2-way image classification set "data" from GitHub (An-Yan-d/which_is_natural); label vocabulary: natural, artificial.

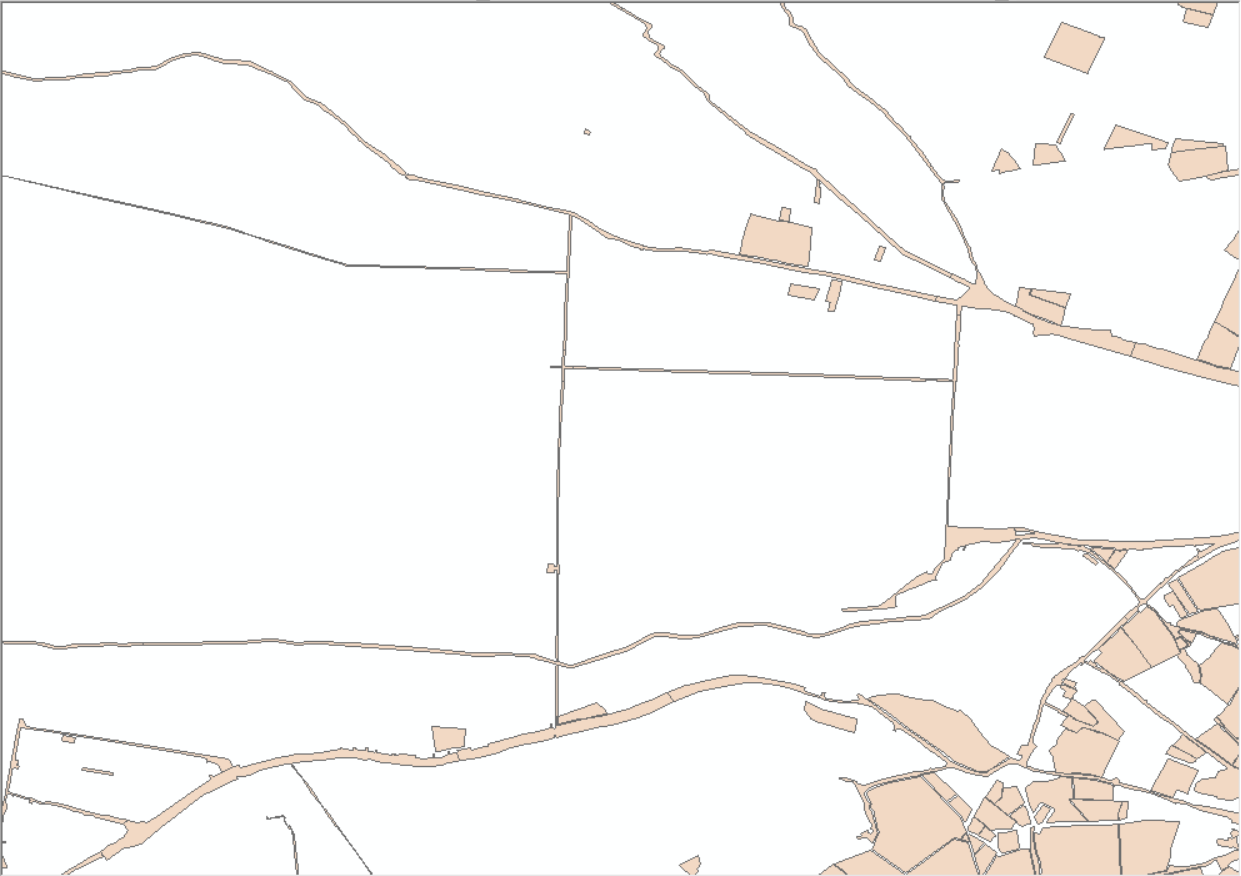
Label: artificial

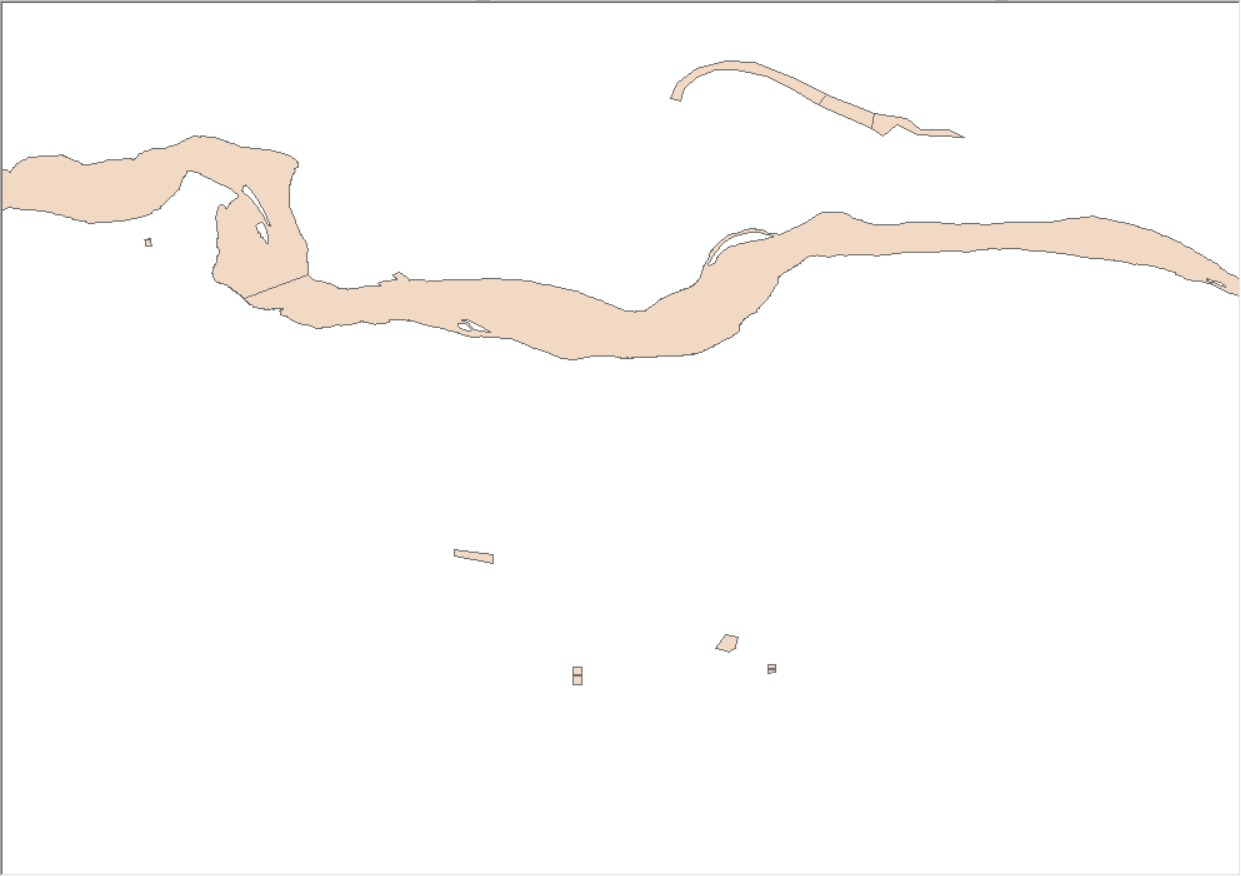
Label: natural

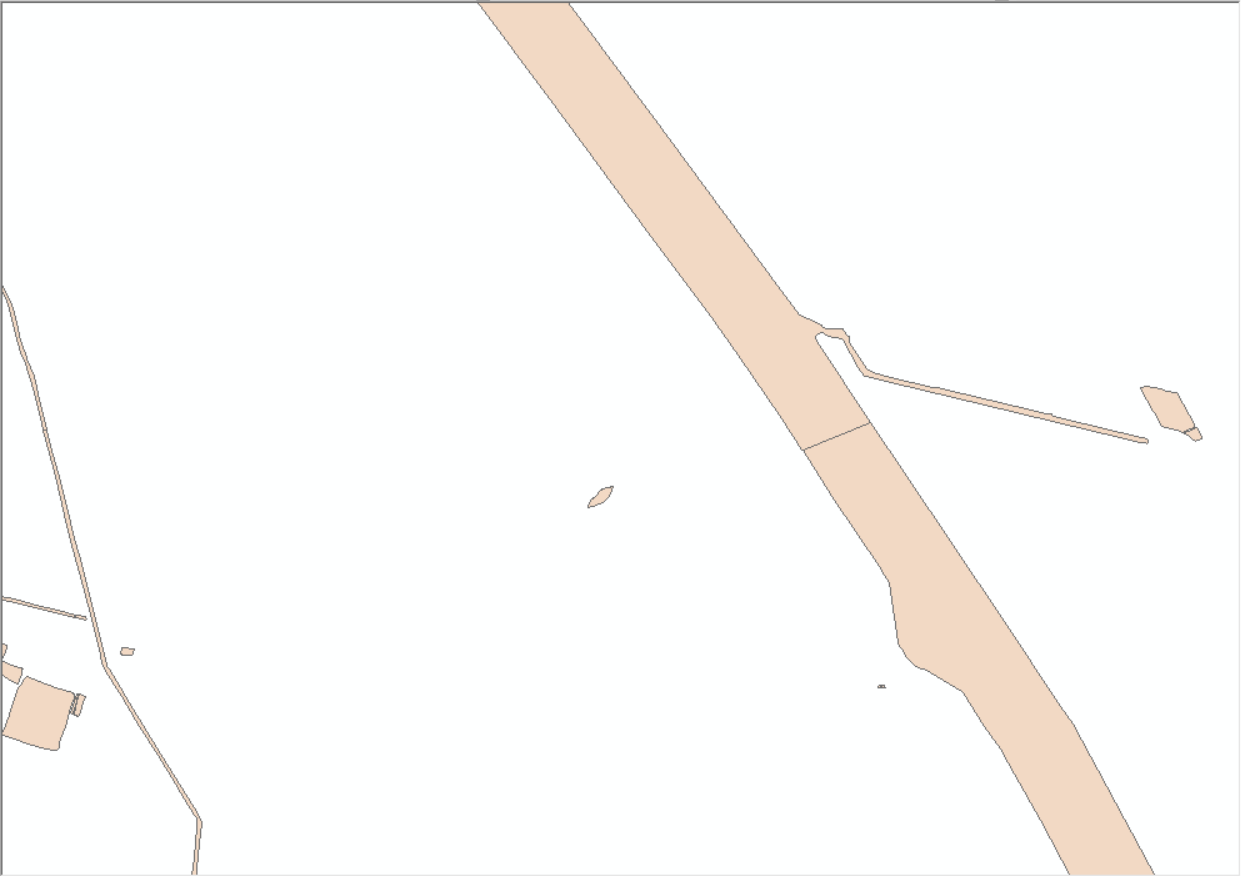
Label: artificial

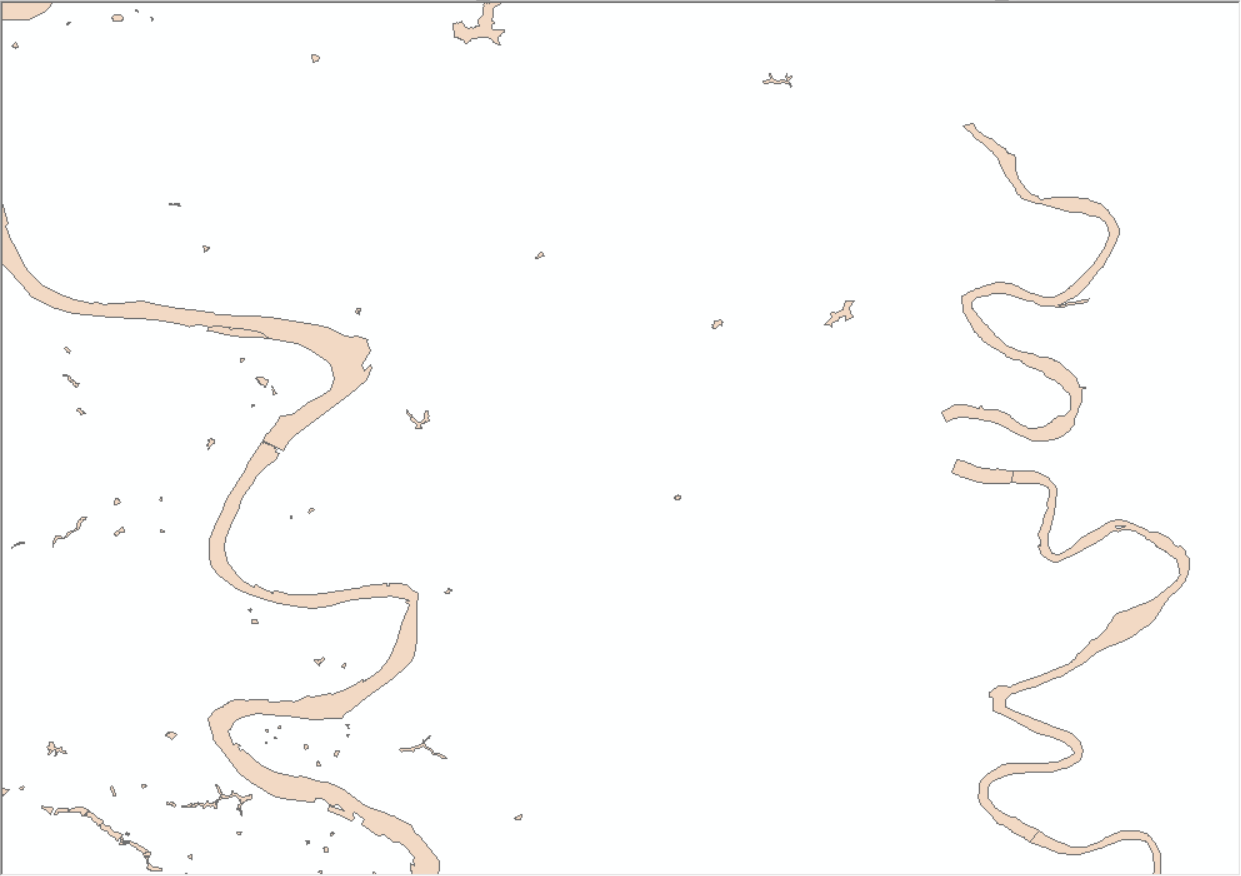
Label: natural

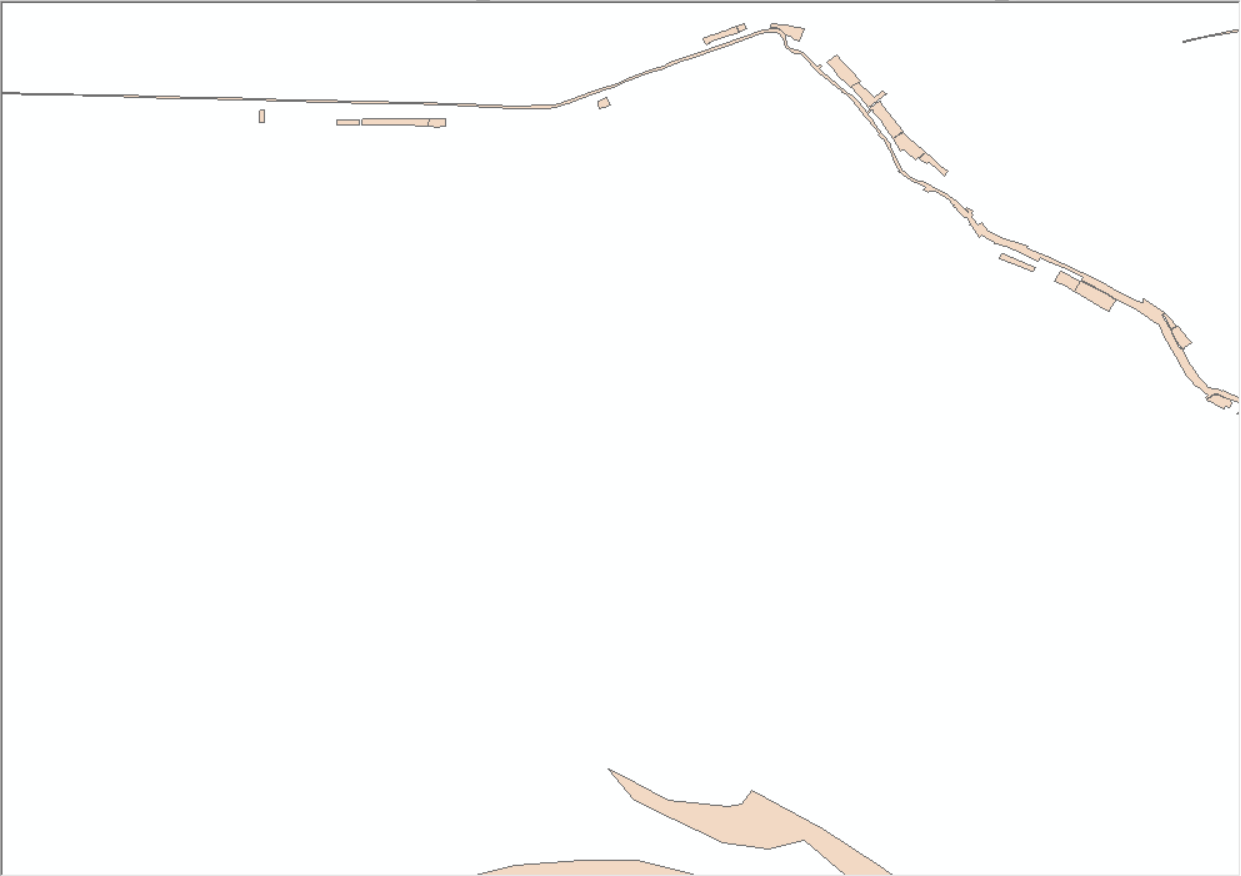
Label: artificial

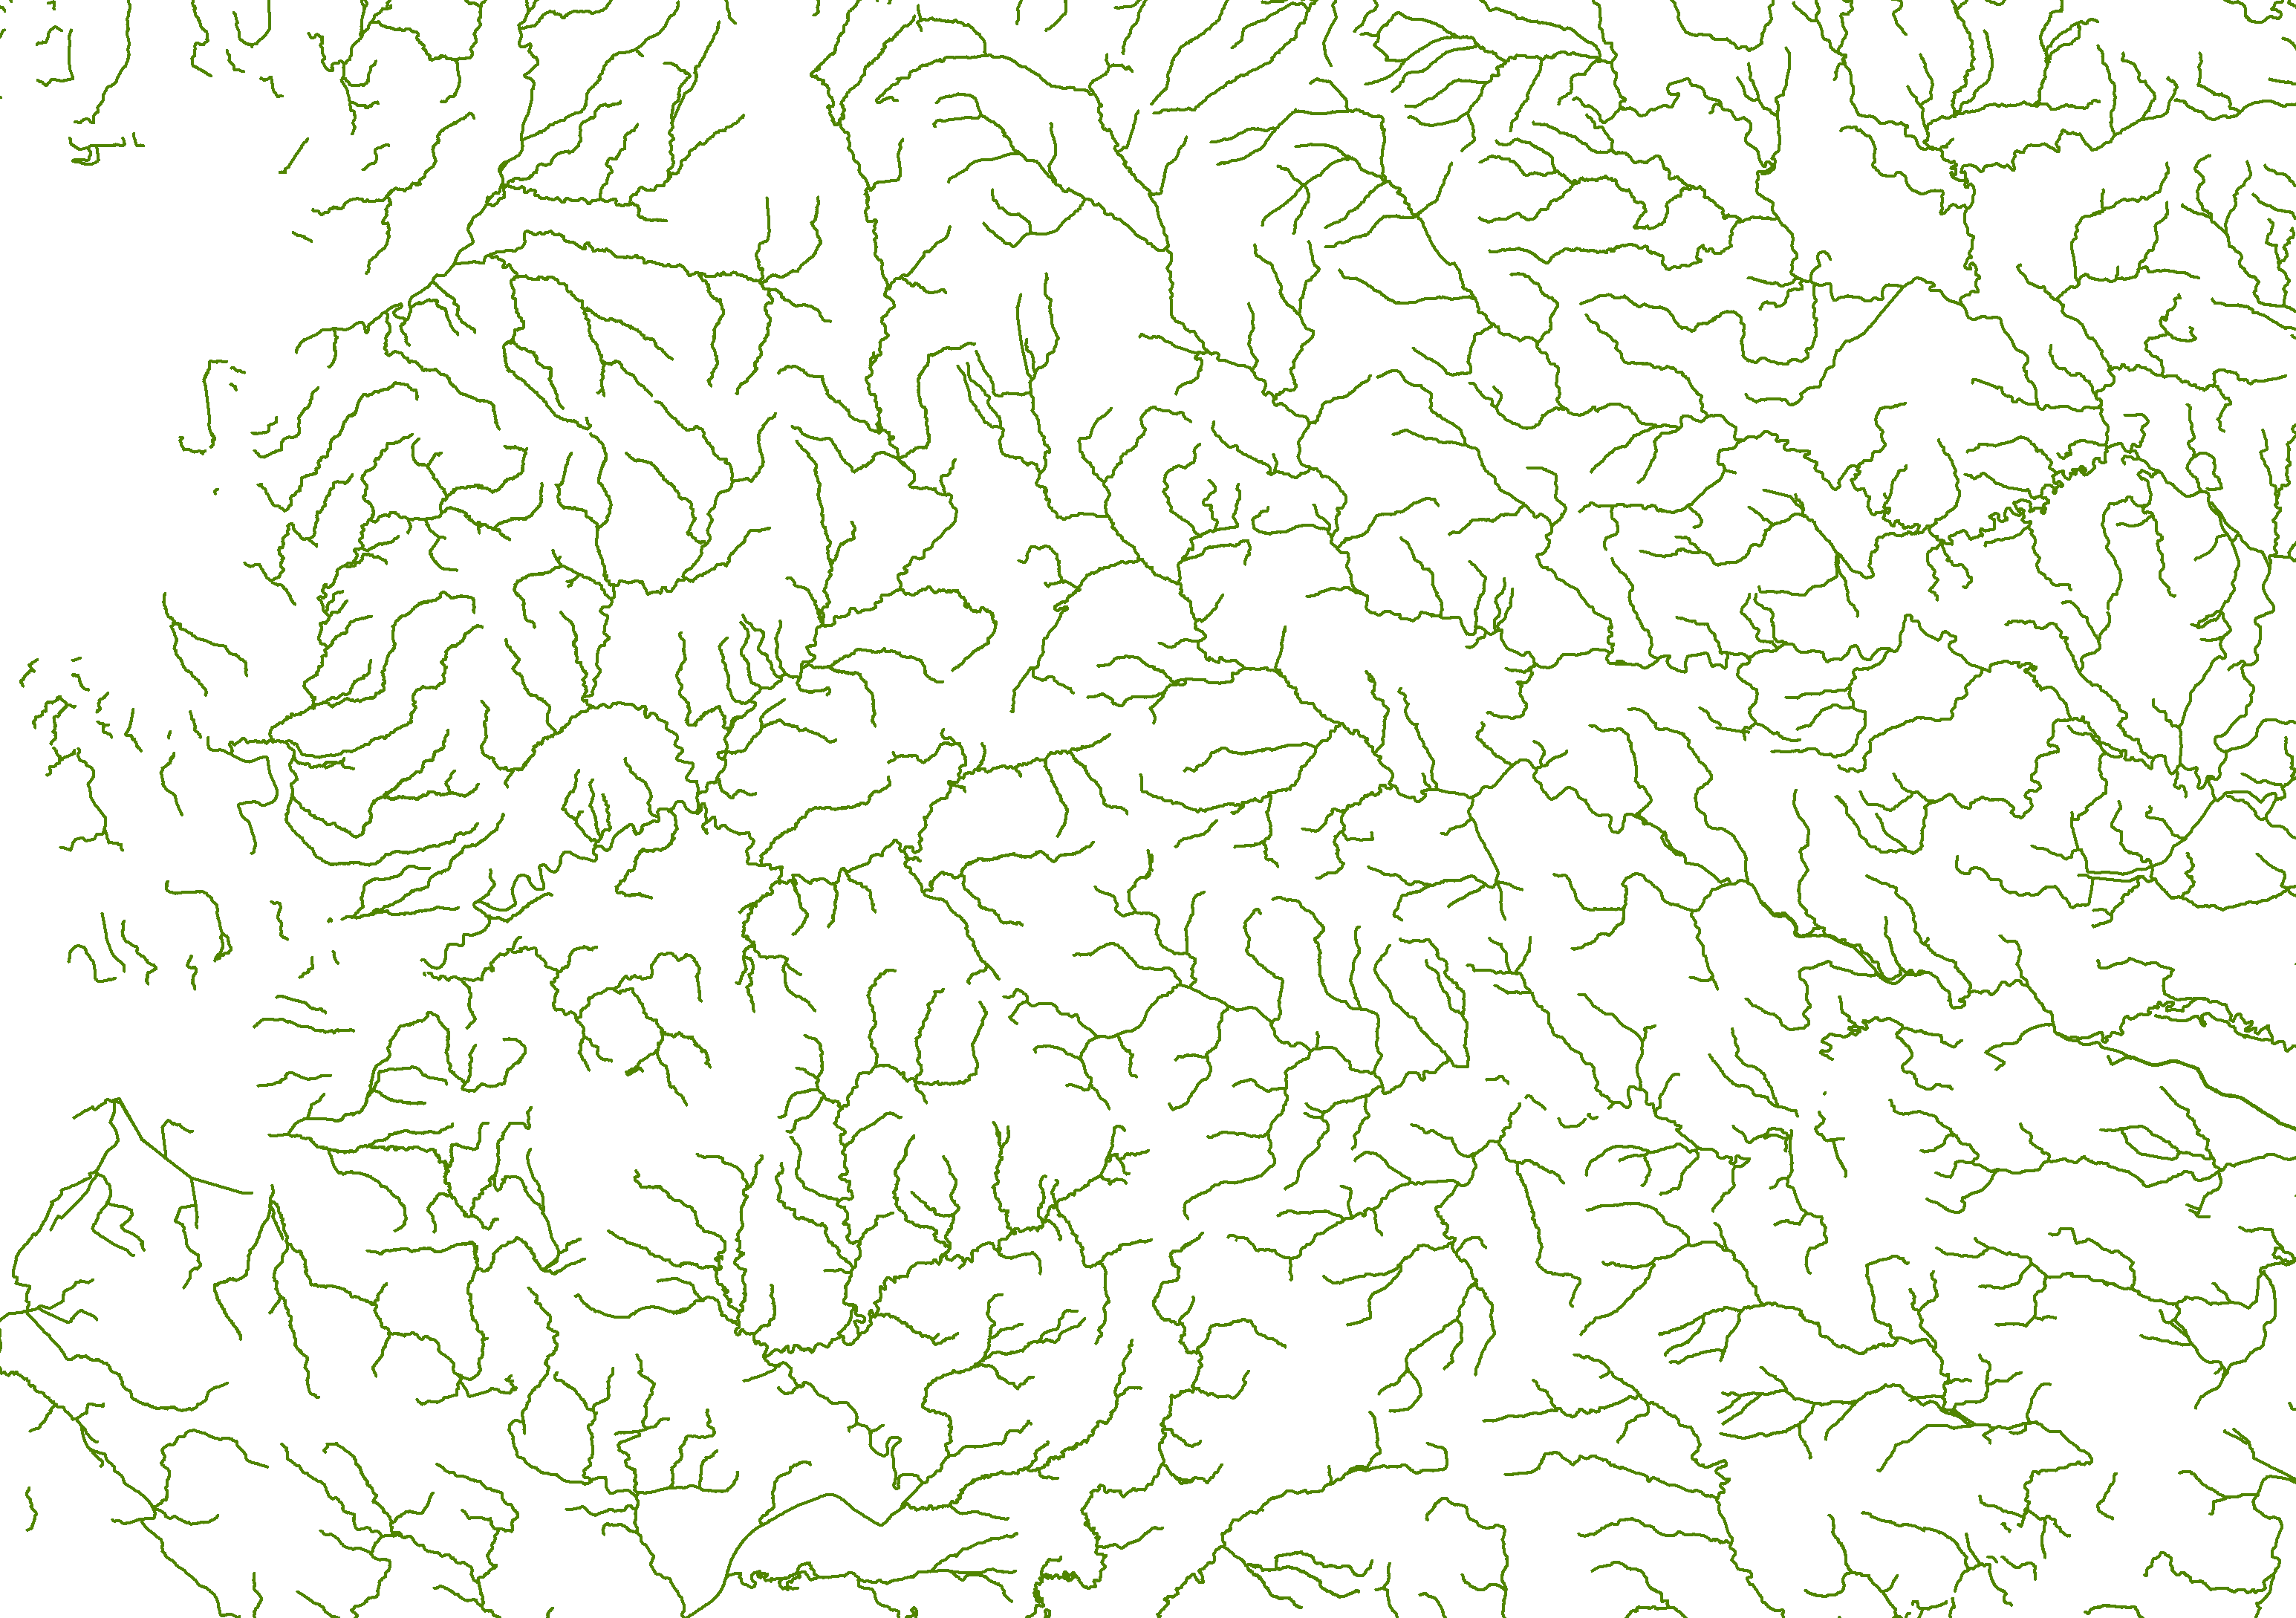
Label: natural
